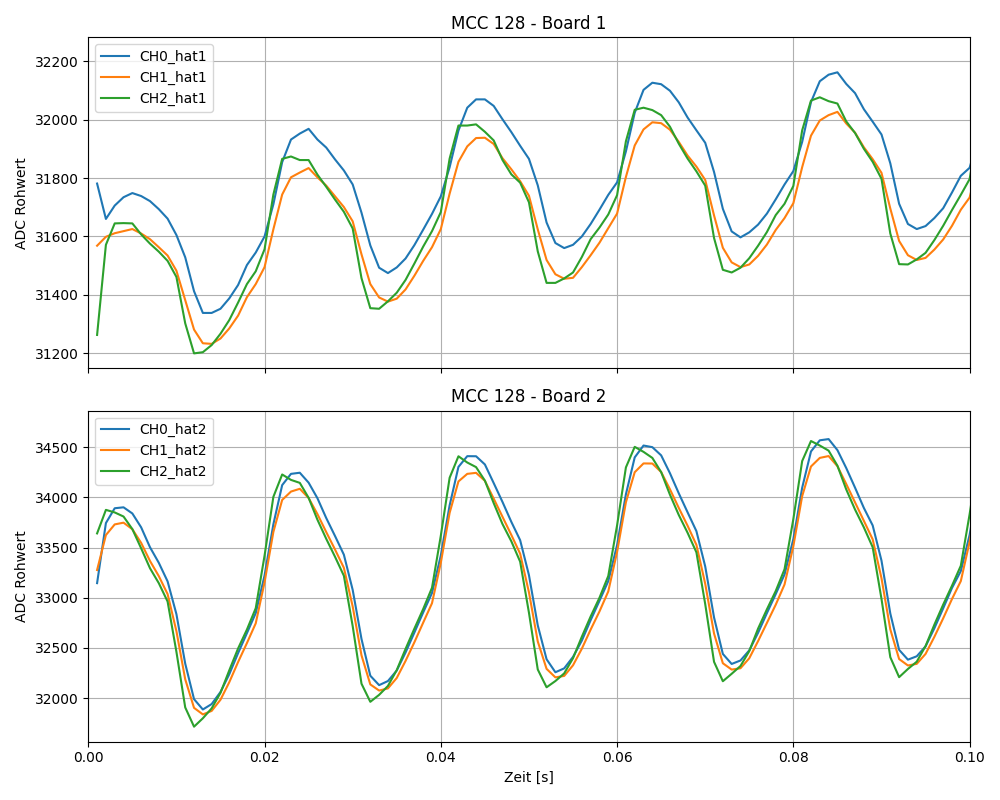

Data behind this chart, as committed beside it:
time, CH0_hat1, CH1_hat1, CH2_hat1, CH0_hat2, CH1_hat2, CH2_hat2
0.001, 31781, 31568, 31263, 33146, 33276, 33641
0.002, 31660, 31599, 31571, 33744, 33625, 33876
0.003, 31706, 31611, 31645, 33892, 33731, 33851
0.004, 31734, 31618, 31646, 33902, 33749, 33810
0.005, 31749, 31625, 31645, 33840, 33683, 33684
0.006, 31738, 31610, 31607, 33702, 33547, 33493
0.007, 31721, 31591, 31575, 33504, 33367, 33295
0.008, 31694, 31563, 31548, 33349, 33216, 33146
0.009, 31661, 31535, 31516, 33163, 33037, 32962
0.01, 31605, 31483, 31461, 32837, 32668, 32462
0.011, 31529, 31382, 31302, 32343, 32187, 31907
0.012, 31412, 31281, 31199, 31989, 31903, 31715
0.013, 31338, 31234, 31203, 31886, 31837, 31799
0.014, 31338, 31232, 31228, 31940, 31872, 31898
0.015, 31352, 31250, 31267, 32061, 31983, 32052
0.016, 31388, 31285, 31314, 32238, 32159, 32277
0.017, 31434, 31329, 31374, 32448, 32360, 32495
0.018, 31502, 31392, 31437, 32647, 32548, 32683
0.019, 31545, 31437, 31481, 32847, 32745, 32896
0.02, 31600, 31495, 31556, 33221, 33154, 33419
0.021, 31710, 31624, 31744, 33732, 33656, 34006
0.022, 31855, 31744, 31866, 34123, 33975, 34229
0.023, 31932, 31803, 31874, 34235, 34059, 34175
0.024, 31952, 31819, 31862, 34246, 34086, 34145
0.025, 31969, 31834, 31862, 34147, 33994, 33996
0.026, 31932, 31803, 31812, 33992, 33834, 33778
0.027, 31905, 31774, 31770, 33794, 33655, 33587
0.028, 31864, 31737, 31726, 33615, 33480, 33408
0.029, 31826, 31701, 31684, 33429, 33299, 33219
0.03, 31778, 31652, 31627, 33079, 32913, 32718
0.031, 31681, 31539, 31457, 32589, 32426, 32143
0.032, 31569, 31437, 31354, 32223, 32136, 31963
0.033, 31493, 31391, 31352, 32129, 32075, 32032
0.034, 31475, 31377, 31378, 32170, 32096, 32121
0.035, 31494, 31387, 31407, 32275, 32200, 32279
0.036, 31524, 31419, 31451, 32454, 32371, 32490
0.037, 31570, 31465, 31507, 32653, 32556, 32692
0.038, 31623, 31516, 31565, 32854, 32752, 32888
0.039, 31677, 31563, 31618, 33048, 32946, 33100
0.04, 31737, 31625, 31683, 33421, 33350, 33619
0.041, 31837, 31747, 31867, 33921, 33846, 34196
0.042, 31963, 31856, 31980, 34304, 34160, 34410
0.043, 32041, 31909, 31980, 34411, 34235, 34348
0.044, 32070, 31937, 31984, 34410, 34245, 34302
0.045, 32070, 31938, 31959, 34329, 34166, 34168
0.046, 32047, 31917, 31929, 34143, 33988, 33943
0.047, 32001, 31868, 31862, 33955, 33807, 33734
0.048, 31958, 31830, 31813, 33757, 33626, 33563
0.049, 31911, 31789, 31784, 33574, 33440, 33360
0.05, 31866, 31739, 31717, 33225, 33054, 32851
0.051, 31775, 31624, 31549, 32725, 32565, 32285
0.052, 31648, 31519, 31441, 32387, 32291, 32108
0.053, 31577, 31470, 31441, 32258, 32207, 32170
0.054, 31560, 31455, 31456, 32296, 32221, 32246
0.055, 31571, 31458, 31477, 32411, 32327, 32397
0.056, 31600, 31495, 31530, 32573, 32492, 32611
0.057, 31643, 31536, 31591, 32777, 32683, 32813
0.058, 31692, 31578, 31630, 32969, 32863, 33000
0.059, 31743, 31628, 31675, 33166, 33063, 33217
0.06, 31785, 31678, 31742, 33525, 33457, 33722
... 1,940 more rows
